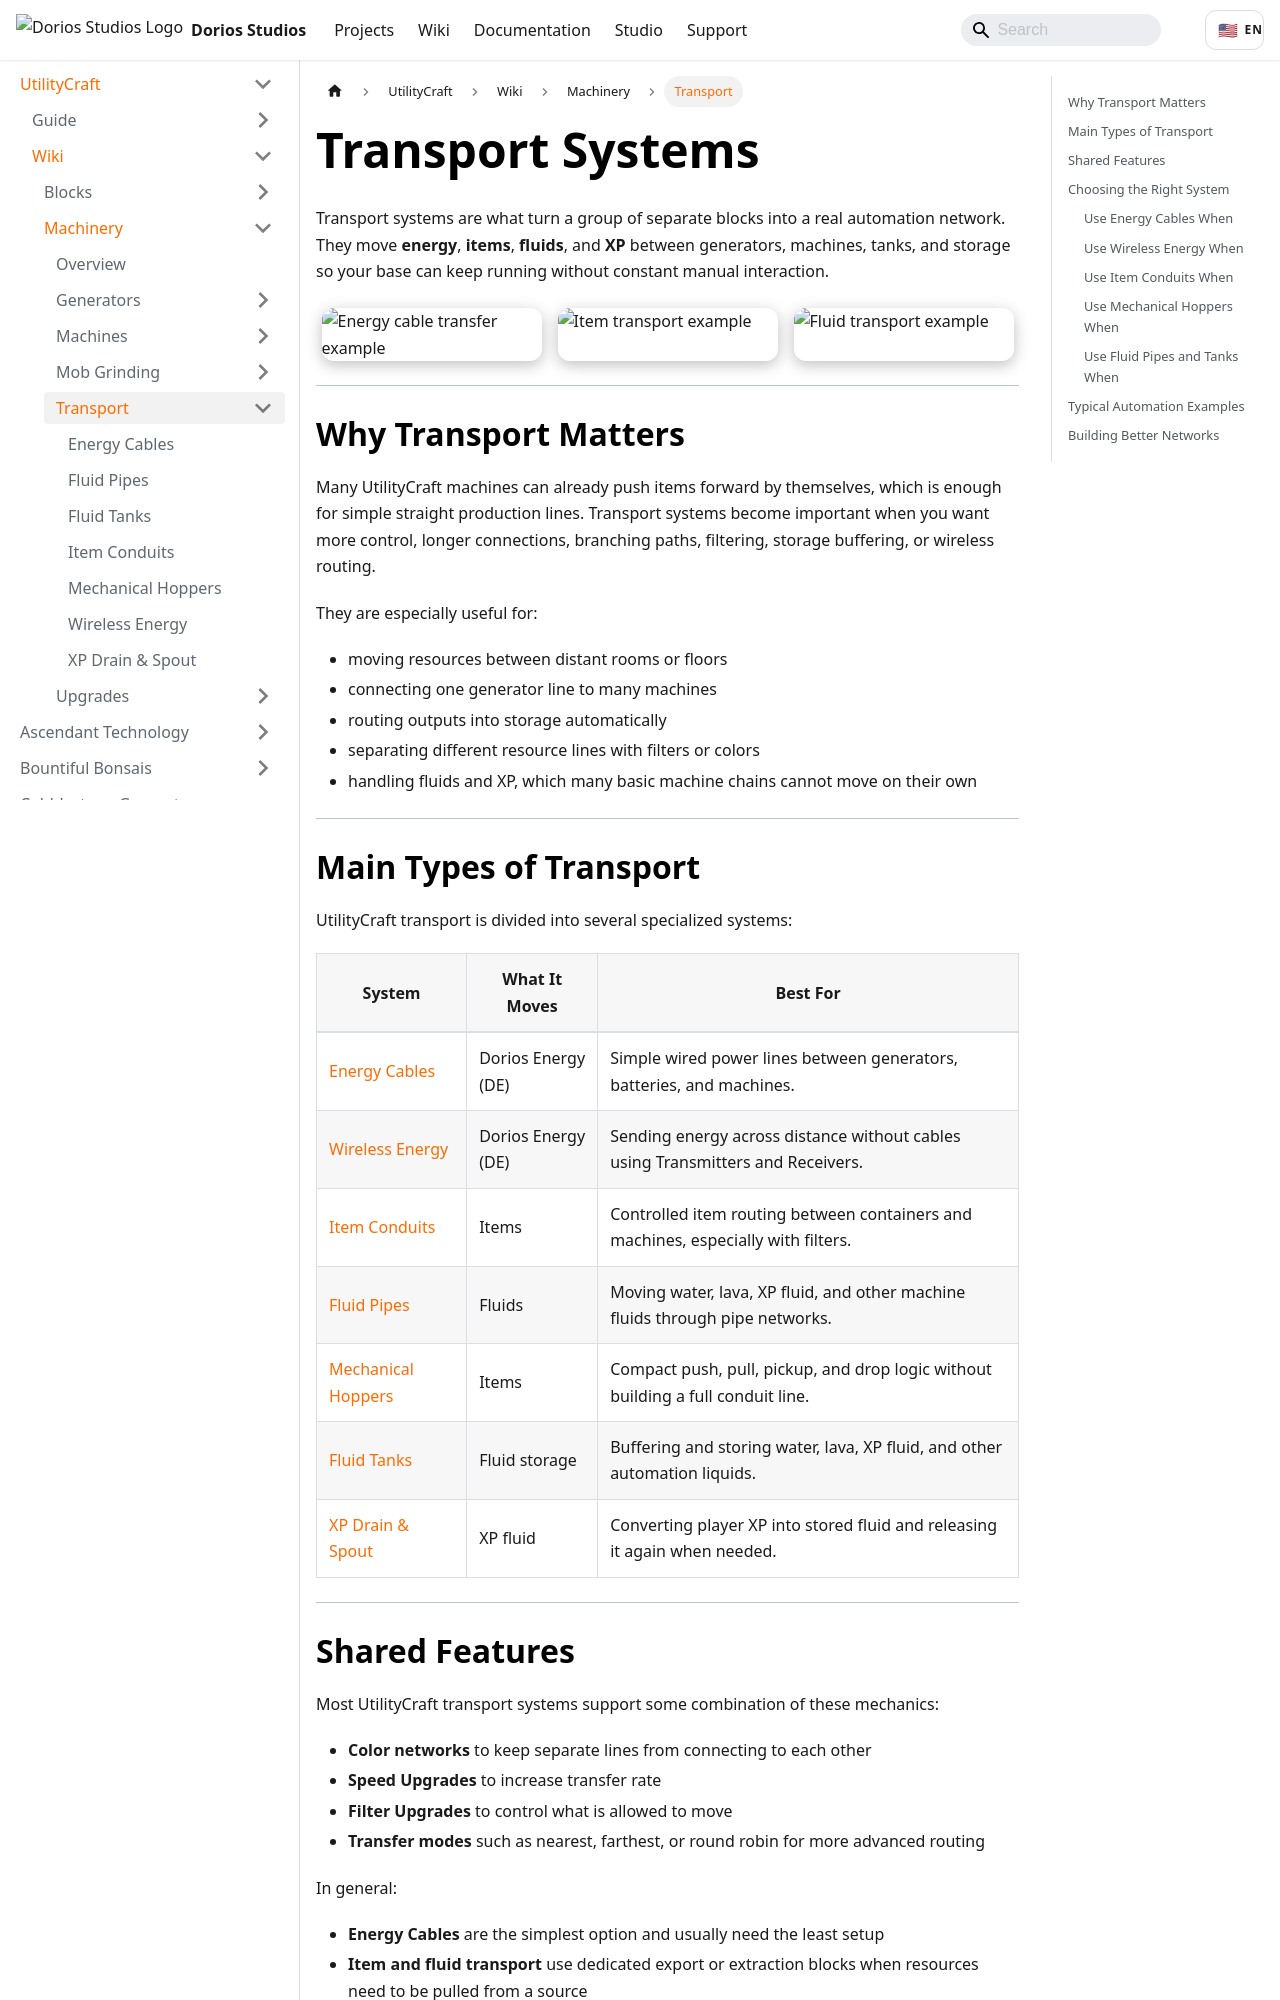

repository: DoriosStudios/Dorios-Site · page: docs/utilitycraft/wiki/machinery/transport/index.html · generator: docusaurus

---
id: utilitycraft-transport-index
title: Transport Systems
sidebar_label: Transport Systems
description: Overview of UtilityCraft systems for moving energy, items, fluids, and XP between machines and storage.
---

# Transport Systems

Transport systems are what turn a group of separate blocks into a real automation network.
They move **energy**, **items**, **fluids**, and **XP** between generators, machines, tanks, and storage so your base can keep running without constant manual interaction.

<div style={{ display: "flex", justifyContent: "center", gap: "1rem", flexWrap: "wrap", marginTop: "1.5rem", marginBottom: "1.5rem" }}>
  <img
    src="/img/addons/utilitycraft/machinery/pics/energy_cables_transfer.jpg"
    alt="Energy cable transfer example"
    width="30%"
    style={{ minWidth: "220px", borderRadius: "12px", boxShadow: "0 4px 15px rgba(0,0,0,0.25)" }}
  />
  <img
    src="/img/addons/utilitycraft/machinery/pics/pulling_item_from_barrel.png"
    alt="Item transport example"
    width="30%"
    style={{ minWidth: "220px", borderRadius: "12px", boxShadow: "0 4px 15px rgba(0,0,0,0.25)" }}
  />
  <img
    src="/img/addons/utilitycraft/machinery/pics/feeding_thermo_water.jpg"
    alt="Fluid transport example"
    width="30%"
    style={{ minWidth: "220px", borderRadius: "12px", boxShadow: "0 4px 15px rgba(0,0,0,0.25)" }}
  />
</div>

---

## Why Transport Matters

Many UtilityCraft machines can already push items forward by themselves, which is enough for simple straight production lines.
Transport systems become important when you want more control, longer connections, branching paths, filtering, storage buffering, or wireless routing.

They are especially useful for:

- moving resources between distant rooms or floors
- connecting one generator line to many machines
- routing outputs into storage automatically
- separating different resource lines with filters or colors
- handling fluids and XP, which many basic machine chains cannot move on their own

---
